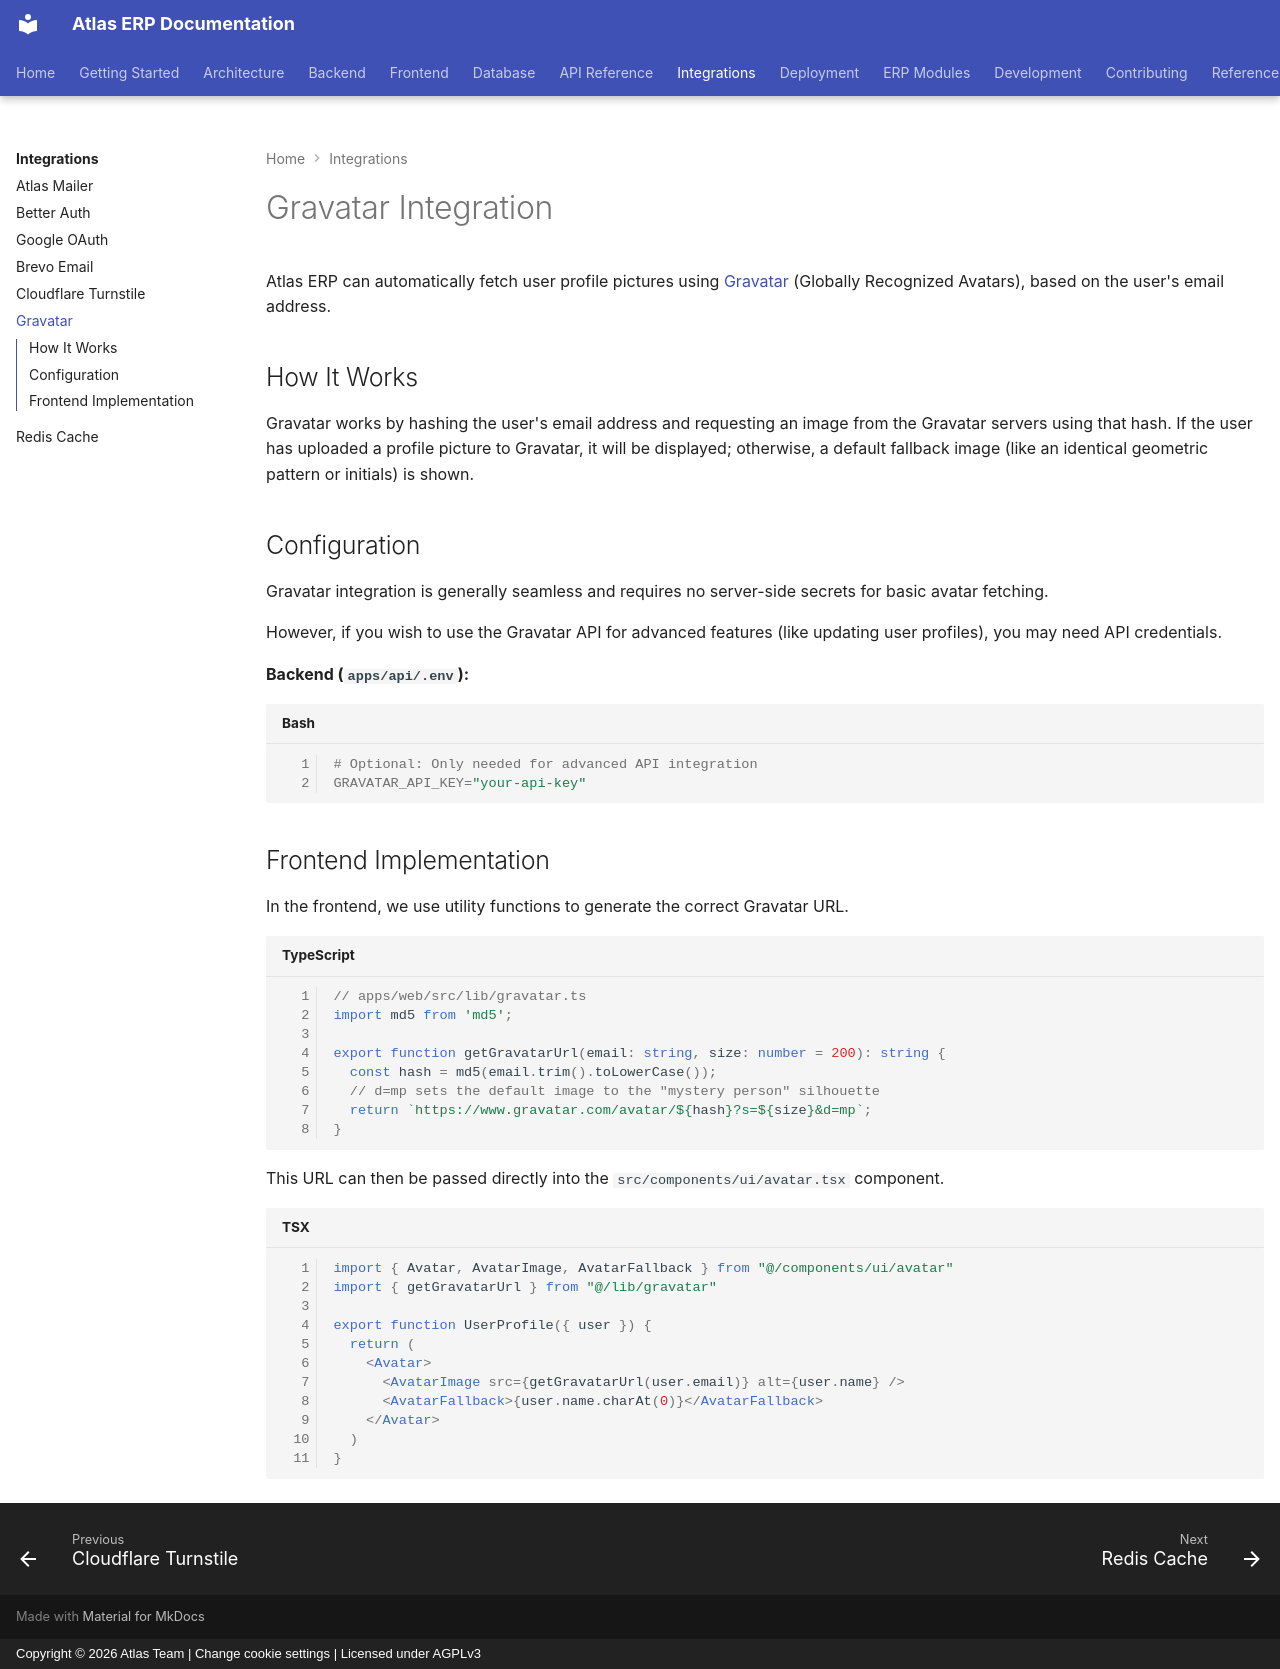

repository: VaibhavDaveDev/Atlas · page: integrations/gravatar/index.html · generator: mkdocs · copyright: Copyright © 2026 Atlas Team | Change cookie settings | Licensed under AGPLv3

# Gravatar Integration

Atlas ERP can automatically fetch user profile pictures using [Gravatar](https://gravatar.com/) (Globally Recognized Avatars), based on the user's email address.

## How It Works

Gravatar works by hashing the user's email address and requesting an image from the Gravatar servers using that hash. If the user has uploaded a profile picture to Gravatar, it will be displayed; otherwise, a default fallback image (like an identical geometric pattern or initials) is shown.

## Configuration

Gravatar integration is generally seamless and requires no server-side secrets for basic avatar fetching.

However, if you wish to use the Gravatar API for advanced features (like updating user profiles), you may need API credentials.

**Backend (`apps/api/.env`):**
```bash
# Optional: Only needed for advanced API integration
GRAVATAR_API_KEY="your-api-key"
```

## Frontend Implementation

In the frontend, we use utility functions to generate the correct Gravatar URL.

```typescript
// apps/web/src/lib/gravatar.ts
import md5 from 'md5';

export function getGravatarUrl(email: string, size: number = 200): string {
  const hash = md5(email.trim().toLowerCase());
  // d=mp sets the default image to the "mystery person" silhouette
  return `https://www.gravatar.com/avatar/${hash}?s=${size}&d=mp`;
}
```

This URL can then be passed directly into the `src/components/ui/avatar.tsx` component.

```tsx
import { Avatar, AvatarImage, AvatarFallback } from "@/components/ui/avatar"
import { getGravatarUrl } from "@/lib/gravatar"

export function UserProfile({ user }) {
  return (
    <Avatar>
      <AvatarImage src={getGravatarUrl(user.email)} alt={user.name} />
      <AvatarFallback>{user.name.charAt(0)}</AvatarFallback>
    </Avatar>
  )
}
```
